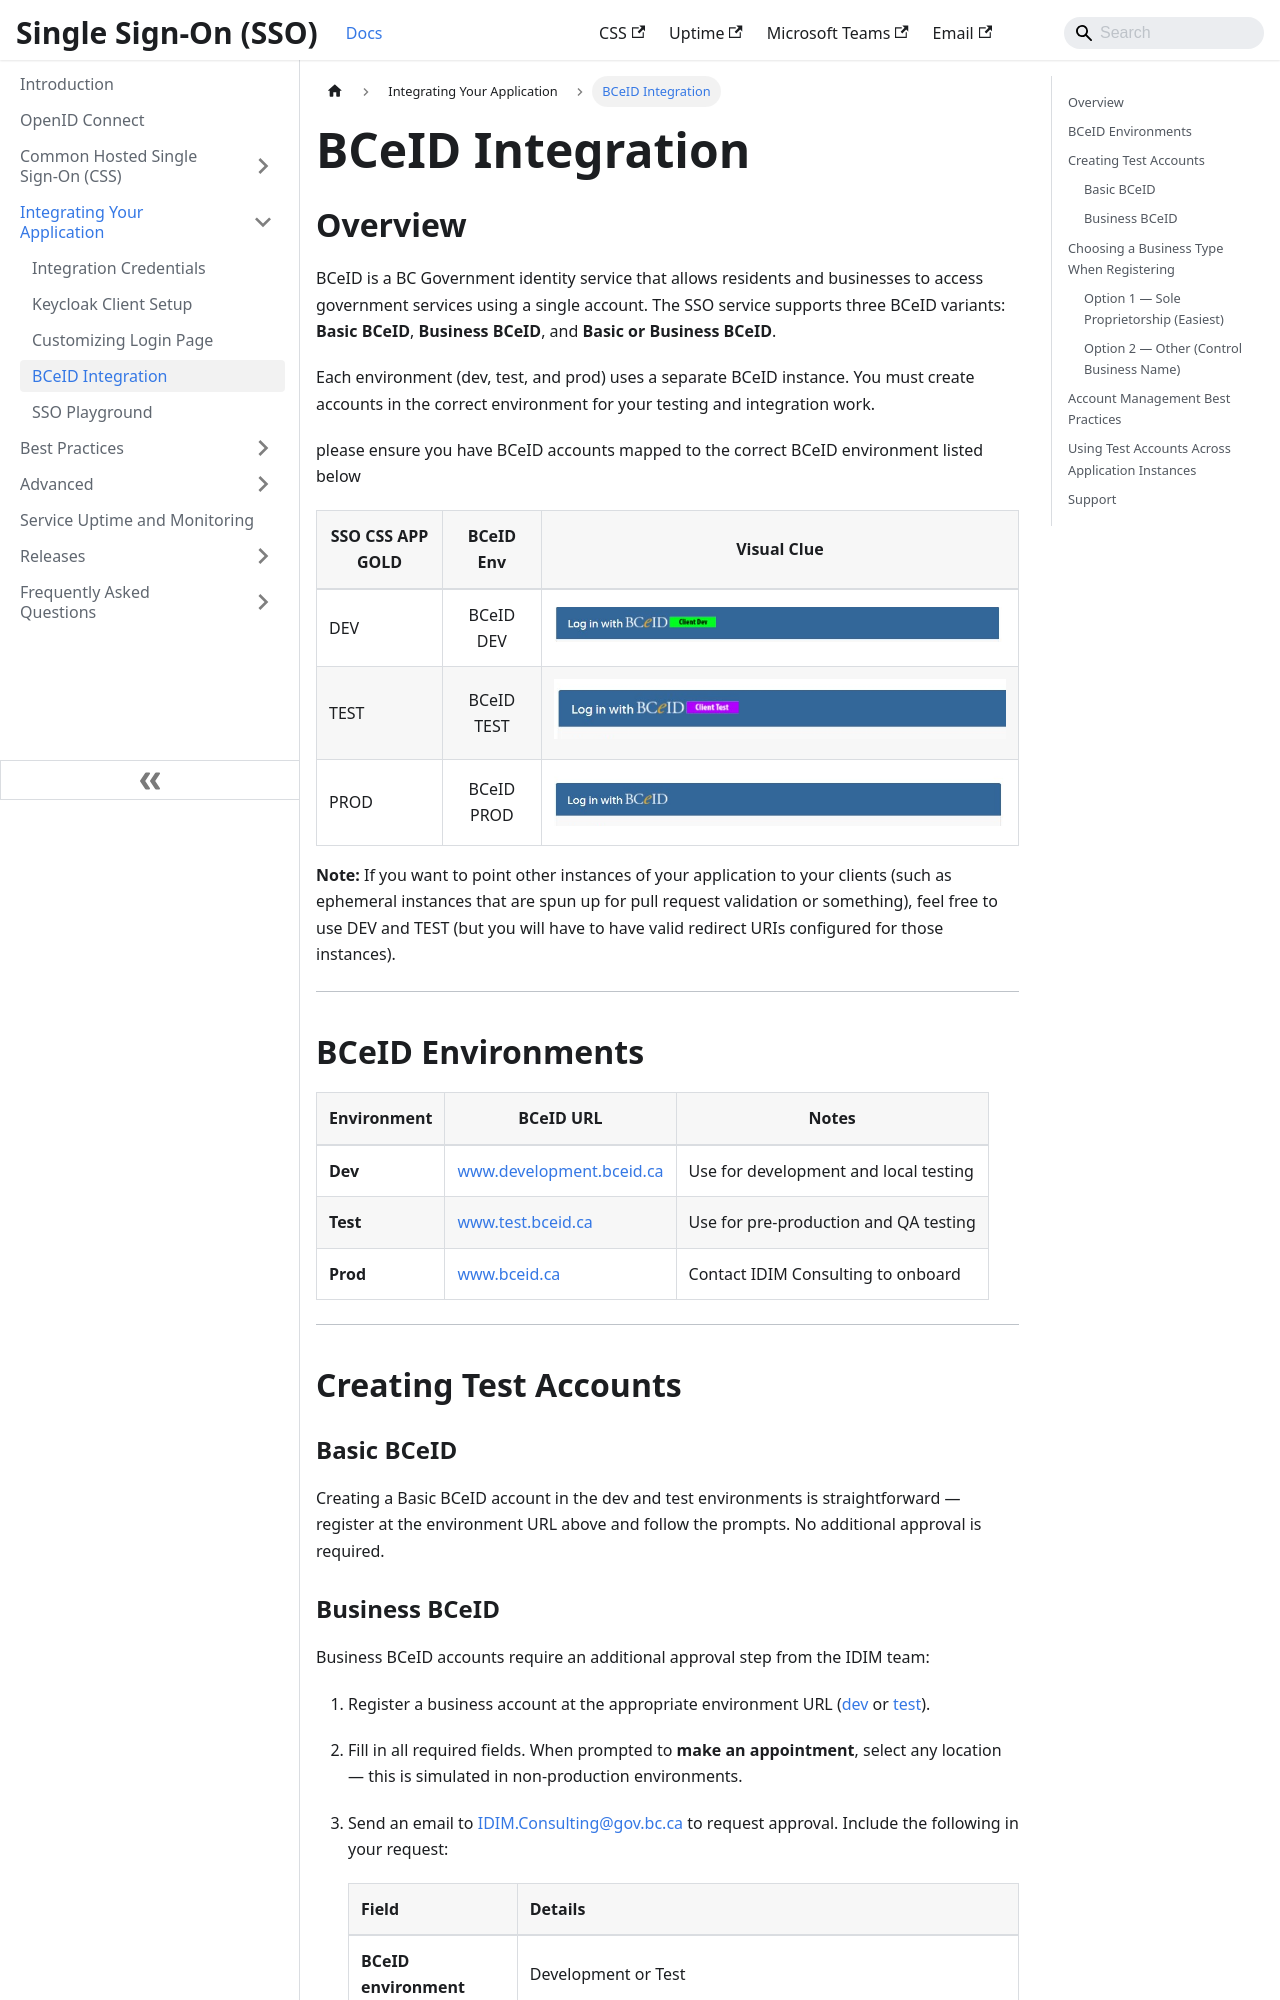

repository: bcgov/sso-docs · page: integrating-your-application/bceid-integration.html · generator: docusaurus

---
sidebar_position: 4
description: Learn about BCeID environments and how to set up test accounts.
tags:
  - bceid
  - identity-provider
---

# BCeID Integration

## Overview

BCeID is a BC Government identity service that allows residents and businesses to access government services using a single account. The SSO service supports three BCeID variants: **Basic BCeID**, **Business BCeID**, and **Basic or Business BCeID**.

Each environment (dev, test, and prod) uses a separate BCeID instance. You must create accounts in the correct environment for your testing and integration work.

please ensure you have BCeID accounts mapped to the correct BCeID environment listed below

| SSO CSS APP GOLD        | BCeID Env           | Visual Clue          |
| ------------- |:-------------:| :-----: |
| DEV     | BCeID DEV| ![bceid dev banner](/img/bceid-dev-banner.png) |
| TEST      | BCeID TEST       |   ![bceid test banner](/img/bceid-test-banner.png) |
| PROD | BCeID PROD      |    ![bceid prod banner](/img/bceid-banner.png) |

**Note:** If you want to point other instances of your application to your clients (such as ephemeral instances that are spun up for pull request validation or something), feel free to use DEV and TEST (but you will have to have valid redirect URIs configured for those instances).

---

## BCeID Environments

| Environment | BCeID URL | Notes |
|---|---|---|
| **Dev** | [www.development.bceid.ca](https://www.development.bceid.ca/) | Use for development and local testing |
| **Test** | [www.test.bceid.ca](https://www.test.bceid.ca/) | Use for pre-production and QA testing |
| **Prod** | [www.bceid.ca](https://www.bceid.ca/) | Contact IDIM Consulting to onboard |

---

## Creating Test Accounts

### Basic BCeID

Creating a Basic BCeID account in the dev and test environments is straightforward — register at the environment URL above and follow the prompts. No additional approval is required.
